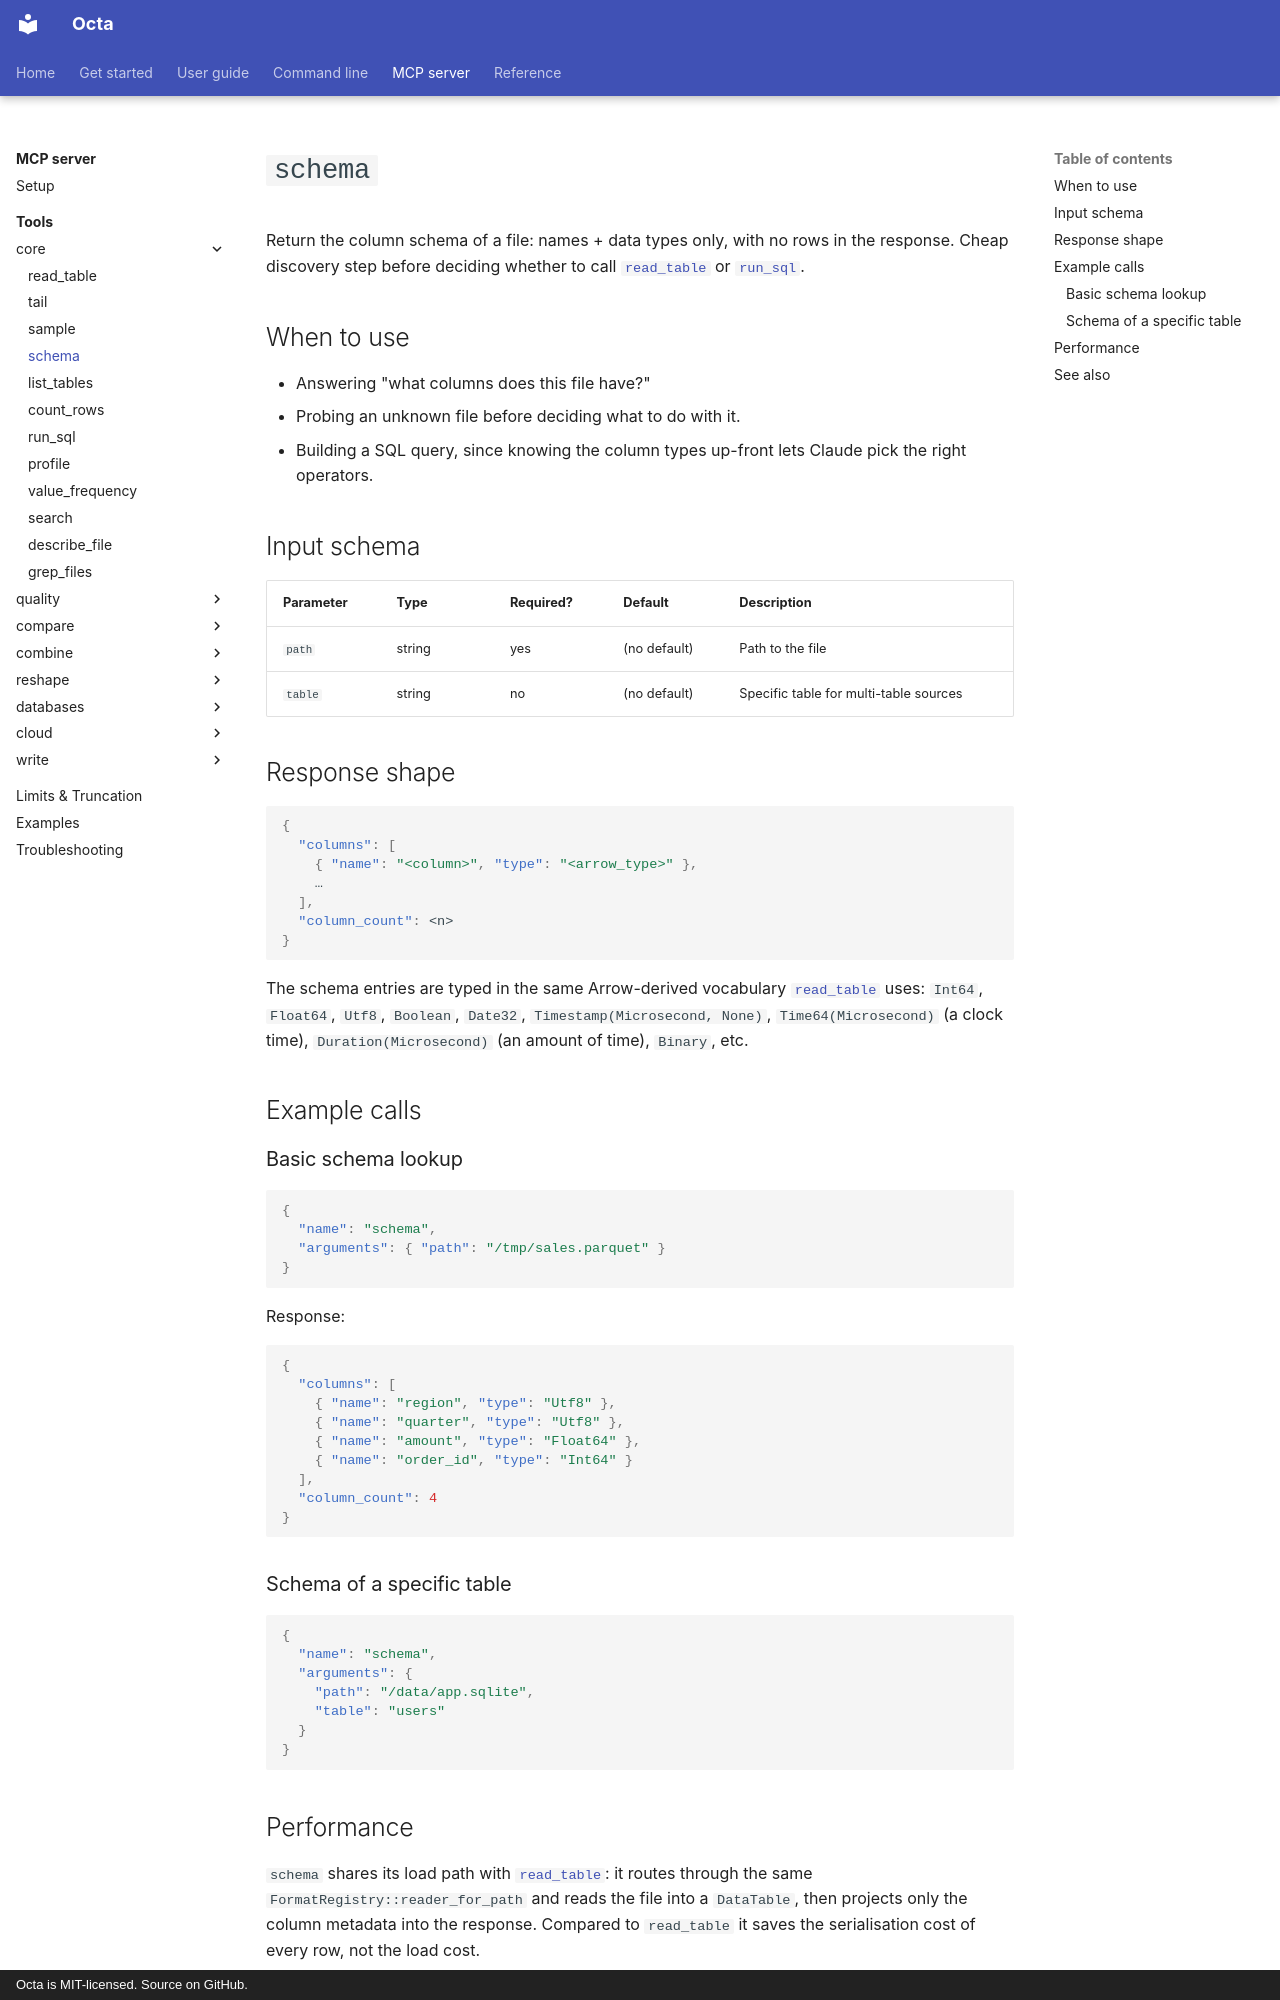

repository: thorstenfoltz/octa · page: mcp/tools/schema/index.html · generator: mkdocs · copyright: Octa is MIT-licensed. Source on GitHub.

# `schema`

Return the column schema of a file: names + data types only, with
no rows in the response. Cheap discovery step before deciding
whether to call [`read_table`](read_table.md) or
[`run_sql`](run_sql.md).

## When to use

- Answering "what columns does this file have?"
- Probing an unknown file before deciding what to do with it.
- Building a SQL query, since knowing the column types up-front
  lets Claude pick the right operators.

## Input schema

| Parameter | Type   | Required? | Default      | Description                            |
|-----------|--------|-----------|--------------|----------------------------------------|
| `path`    | string | yes       | (no default) | Path to the file                       |
| `table`   | string | no        | (no default) | Specific table for multi-table sources |

## Response shape

```json
{
  "columns": [
    { "name": "<column>", "type": "<arrow_type>" },
    …
  ],
  "column_count": <n>
}
```

The schema entries are typed in the same Arrow-derived vocabulary
[`read_table`](read_table.md) uses: `Int64`, `Float64`, `Utf8`,
`Boolean`, `Date32`, `Timestamp(Microsecond, None)`,
`Time64(Microsecond)` (a clock time), `Duration(Microsecond)` (an amount of
time), `Binary`, etc.

## Example calls

### Basic schema lookup

```json
{
  "name": "schema",
  "arguments": { "path": "/tmp/sales.parquet" }
}
```

Response:

```json
{
  "columns": [
    { "name": "region", "type": "Utf8" },
    { "name": "quarter", "type": "Utf8" },
    { "name": "amount", "type": "Float64" },
    { "name": "order_id", "type": "Int64" }
  ],
  "column_count": 4
}
```

### Schema of a specific table

```json
{
  "name": "schema",
  "arguments": {
    "path": "/data/app.sqlite",
    "table": "users"
  }
}
```
